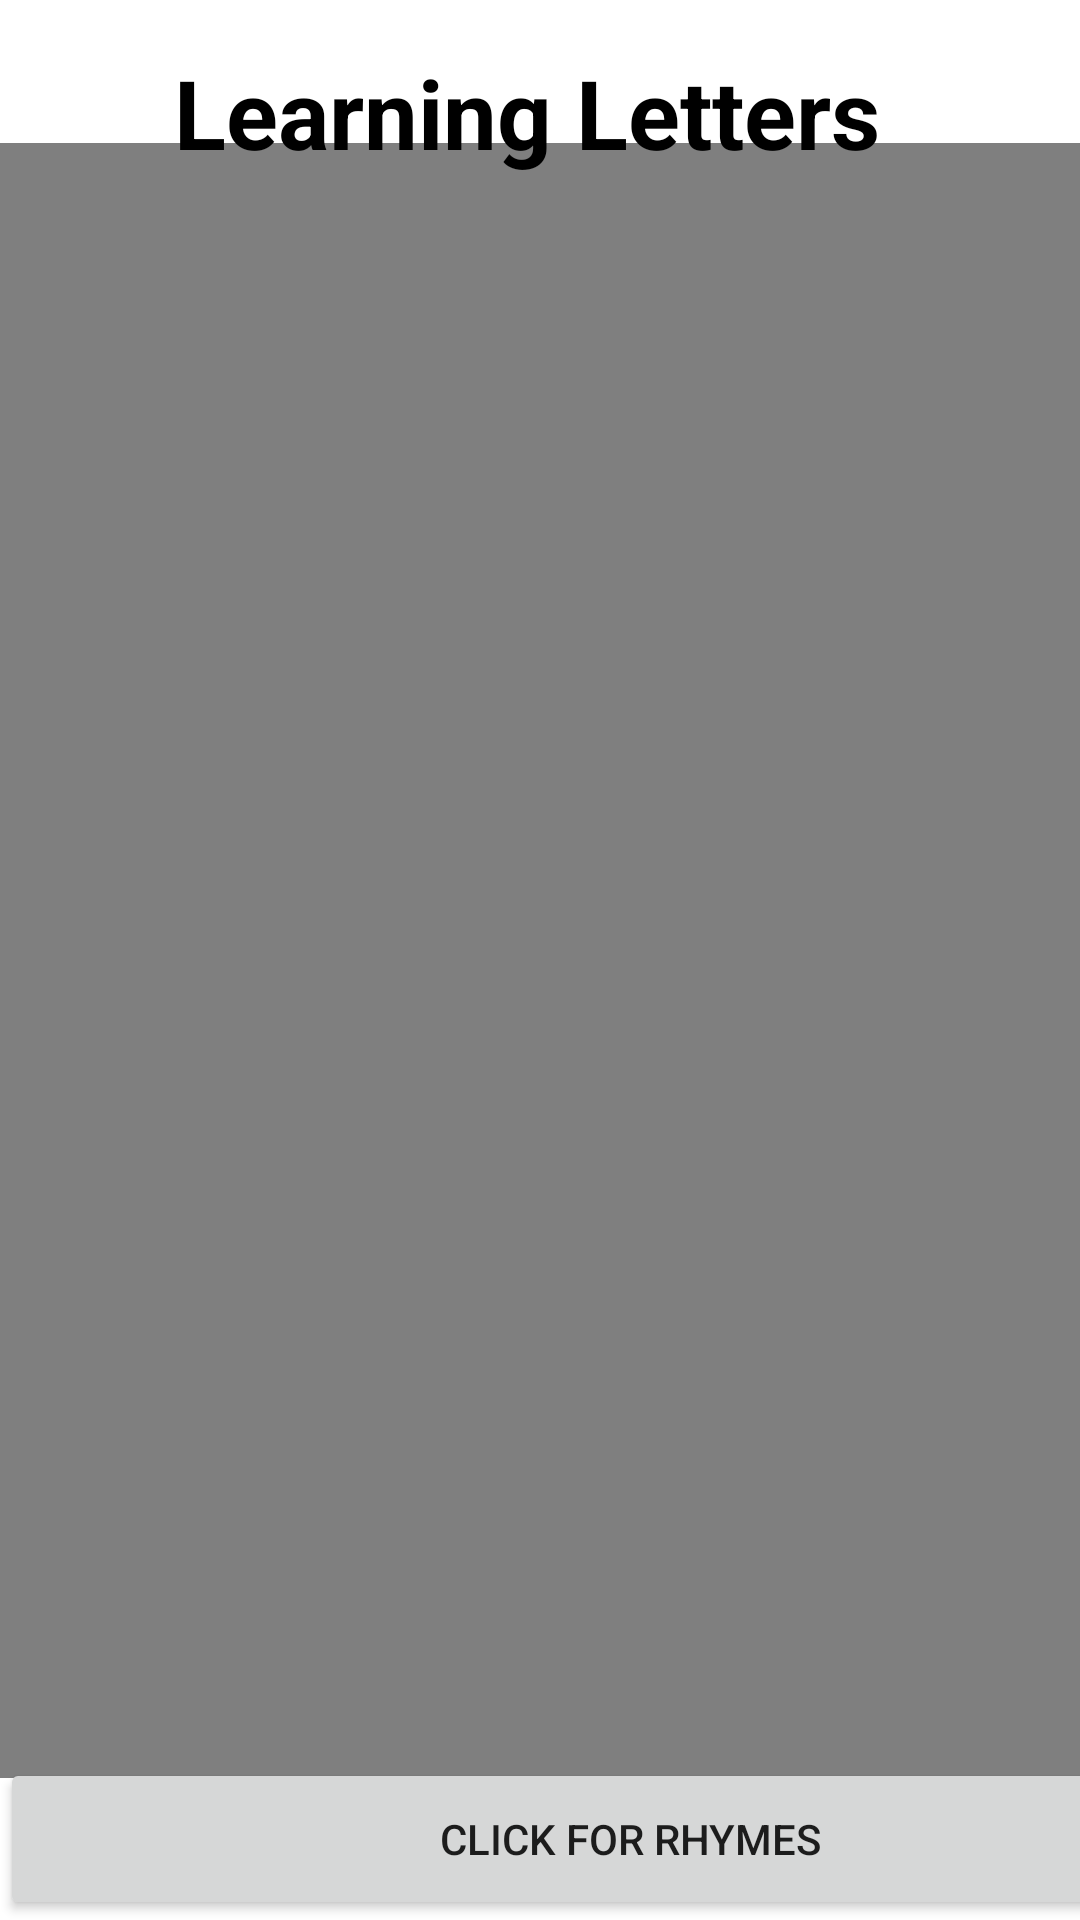

This screen was rendered from an Android layout file. Write that file and the resources it references.
<!-- AndroidManifest.xml: application theme Theme.MinorProject1 -->
<!-- res/layout/activity_english_abc1.xml -->
<?xml version="1.0" encoding="utf-8"?>
<androidx.constraintlayout.widget.ConstraintLayout xmlns:android="http://schemas.android.com/apk/res/android"
    xmlns:app="http://schemas.android.com/apk/res-auto"
    xmlns:tools="http://schemas.android.com/tools"
    android:layout_width="match_parent"
    android:layout_height="match_parent"
    tools:context=".english_abc_1">

    <FrameLayout
        android:id="@+id/frameLayout"
        android:layout_width="match_parent"
        android:layout_height="wrap_content"
        app:layout_constraintBottom_toBottomOf="parent"
        app:layout_constraintLeft_toLeftOf="parent"
        app:layout_constraintRight_toRightOf="parent"
        app:layout_constraintTop_toTopOf="parent">

        <VideoView
            android:id="@+id/video_view"
            android:layout_width="match_parent"
            android:layout_height="545dp"


            />
    </FrameLayout>

    <TextView
        android:id="@+id/textView6"
        android:layout_width="405dp"
        android:layout_height="60dp"
        android:layout_marginTop="16dp"
        android:text="          Learning Letters"
        android:textColor="@color/black"
        android:textSize="32dp"
        android:textStyle="bold"
        app:layout_constraintBottom_toTopOf="@+id/frameLayout"
        app:layout_constraintEnd_toEndOf="parent"
        app:layout_constraintStart_toStartOf="parent"
        app:layout_constraintTop_toTopOf="parent"
        app:layout_constraintVertical_bias="0.0" />

    <Button
        android:id="@+id/next"
        android:layout_width="420dp"
        android:layout_height="54dp"
        android:text="Click for Rhymes"
        app:layout_constraintBottom_toBottomOf="parent"
        app:layout_constraintEnd_toEndOf="parent"
        app:layout_constraintHorizontal_bias="0.0"
        app:layout_constraintStart_toStartOf="parent"
        app:layout_constraintTop_toBottomOf="@+id/frameLayout"
        app:layout_constraintVertical_bias="1.0" />
</androidx.constraintlayout.widget.ConstraintLayout>
<!-- resources referenced by this layout -->
<resources>
  <color name="black">#FF000000</color>
  <style name="Theme.MinorProject1" parent="Theme.MaterialComponents.DayNight.DarkActionBar">
          
          <item name="colorPrimary">@color/purple_500</item>
          <item name="colorPrimaryVariant">@color/purple_700</item>
          <item name="colorOnPrimary">@color/white</item>
          
          <item name="colorSecondary">@color/teal_200</item>
          <item name="colorSecondaryVariant">@color/teal_700</item>
          <item name="colorOnSecondary">@color/black</item>
          
          <item name="android:statusBarColor" tools:targetApi="l">?attr/colorPrimaryVariant</item>
          
      </style>
  <color name="purple_500">#FF6200EE</color>
  <color name="purple_700">#FF3700B3</color>
  <color name="white">#FFFFFFFF</color>
  <color name="teal_200">#FF03DAC5</color>
  <color name="teal_700">#FF018786</color>
</resources>
